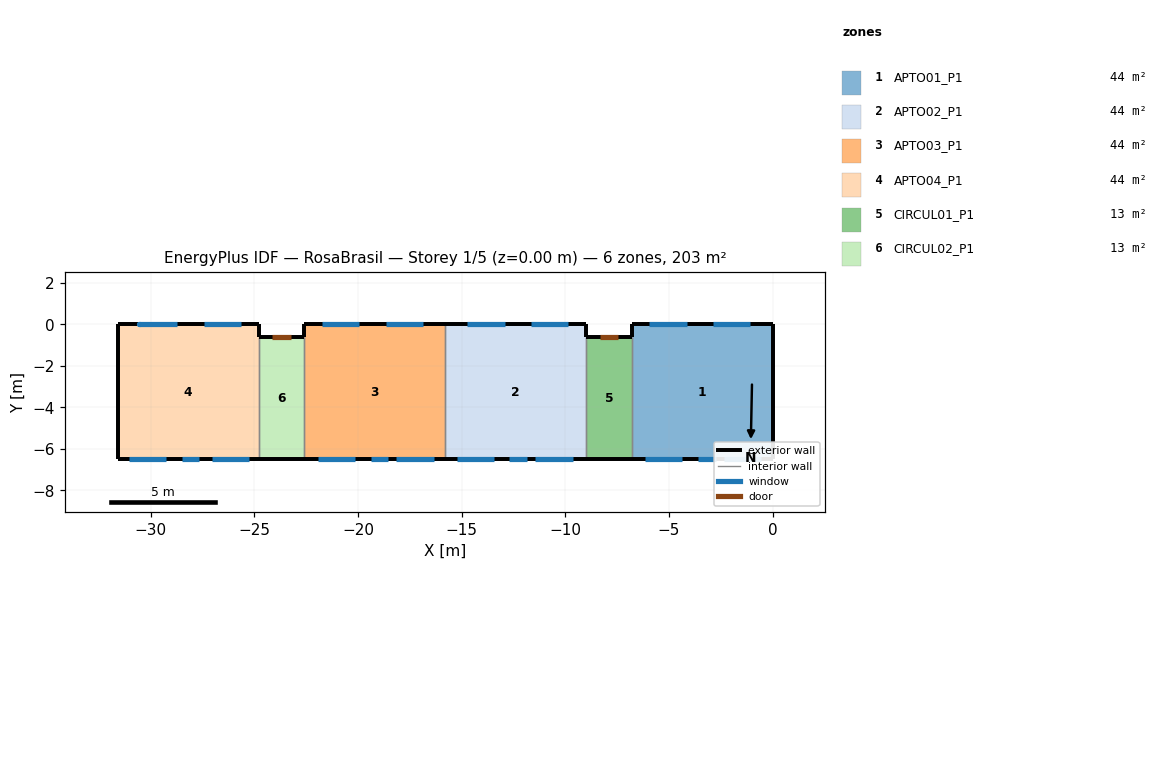
=== STOREY PLAN SPEC (per zone: floor XY polygon, exterior-wall plan segments, windows/doors) ===
zone 1: APTO01_P1  (44.2 m²)
  floor: (-6.80, -6.50) (-6.80, 0.00) (0.00, 0.00) (0.00, -6.50)
  exterior wall: (0.00, 0.00) – (-6.80, 0.00)  [6.8 m]
    window: (-1.07, 0.00) – (-2.85, 0.00)  [2.0 m²]
    window: (-4.15, 0.00) – (-5.95, 0.00)  [2.0 m²]
  exterior wall: (0.00, -6.50) – (0.00, 0.00)  [6.5 m]
  exterior wall: (-6.80, 0.00) – (-6.80, -0.60)  [0.6 m]
  exterior wall: (-6.80, -6.50) – (0.00, -6.50)  [6.8 m]
    window: (-2.35, -6.50) – (-0.55, -6.50)  [2.0 m²]
    window: (-6.15, -6.50) – (-4.35, -6.50)  [2.0 m²]
    window: (-3.60, -6.50) – (-2.75, -6.50)  [0.9 m²]
  interior walls: 1
zone 2: APTO02_P1  (44.2 m²)
  floor: (-15.80, -6.50) (-15.80, 0.00) (-9.00, 0.00) (-9.00, -6.50)
  exterior wall: (-9.00, 0.00) – (-15.80, 0.00)  [6.8 m]
    window: (-9.85, 0.00) – (-11.65, 0.00)  [2.0 m²]
    window: (-12.93, 0.00) – (-14.73, 0.00)  [2.0 m²]
  exterior wall: (-15.80, -6.50) – (-9.00, -6.50)  [6.8 m]
    window: (-15.25, -6.50) – (-13.45, -6.50)  [2.0 m²]
    window: (-12.70, -6.50) – (-11.85, -6.50)  [0.9 m²]
    window: (-11.45, -6.50) – (-9.65, -6.50)  [2.0 m²]
  exterior wall: (-9.00, -0.60) – (-9.00, 0.00)  [0.6 m]
  interior walls: 2
zone 3: APTO03_P1  (44.2 m²)
  floor: (-22.60, -6.50) (-22.60, 0.00) (-15.80, 0.00) (-15.80, -6.50)
  exterior wall: (-15.80, 0.00) – (-22.60, 0.00)  [6.8 m]
    window: (-16.87, 0.00) – (-18.67, 0.00)  [2.0 m²]
    window: (-19.95, 0.00) – (-19.95, 0.00) – (-21.75, 0.00) – (-21.75, 0.00)  [2.0 m²]
  exterior wall: (-22.60, -6.50) – (-15.80, -6.50)  [6.8 m]
    window: (-18.15, -6.50) – (-16.35, -6.50)  [2.0 m²]
    window: (-21.95, -6.50) – (-20.15, -6.50)  [2.0 m²]
    window: (-19.40, -6.50) – (-18.55, -6.50)  [0.8 m²]
  exterior wall: (-22.60, 0.00) – (-22.60, -0.60)  [0.6 m]
  interior walls: 2
zone 4: APTO04_P1  (44.2 m²)
  floor: (-31.60, -6.50) (-31.60, 0.00) (-24.80, 0.00) (-24.80, -6.50)
  exterior wall: (-31.60, -6.50) – (-24.80, -6.50)  [6.8 m]
    window: (-31.05, -6.50) – (-29.25, -6.50)  [2.0 m²]
    window: (-28.50, -6.50) – (-27.65, -6.50)  [0.8 m²]
    window: (-27.05, -6.50) – (-25.25, -6.50)  [2.0 m²]
  exterior wall: (-24.80, 0.00) – (-31.60, 0.00)  [6.8 m]
    window: (-25.65, 0.00) – (-25.65, 0.00) – (-27.45, 0.00) – (-27.44, 0.00)  [2.0 m²]
    window: (-28.73, 0.00) – (-28.75, 0.00) – (-30.55, 0.00) – (-30.53, 0.00)  [2.0 m²]
  exterior wall: (-31.60, 0.00) – (-31.60, -6.50)  [6.5 m]
  exterior wall: (-24.80, -0.60) – (-24.80, 0.00)  [0.6 m]
  interior walls: 1
zone 5: CIRCUL01_P1  (13.0 m²)
  floor: (-9.00, -6.50) (-9.00, -0.60) (-6.80, -0.60) (-6.80, -6.50)
  exterior wall: (-6.80, -0.60) – (-9.00, -0.60)  [2.2 m]
    door: (-7.45, -0.60) – (-8.35, -0.60)  [1.9 m²]
  exterior wall: (-9.00, -6.50) – (-6.80, -6.50)  [2.2 m]
  interior walls: 2
zone 6: CIRCUL02_P1  (13.0 m²)
  floor: (-24.80, -6.50) (-24.80, -0.60) (-22.60, -0.60) (-22.60, -6.50)
  exterior wall: (-24.80, -6.50) – (-22.60, -6.50)  [2.2 m]
  exterior wall: (-22.60, -0.60) – (-24.80, -0.60)  [2.2 m]
    door: (-23.25, -0.60) – (-24.15, -0.60)  [1.9 m²]
  interior walls: 2

=== DERIVED (storey summary) ===
Building: RosaBrasil
Storey: 1 of 5  (floor level z = 0.00 m)
Storey gross floor area: 202.8 m²
Zones on this storey: 6
  - APTO01_P1: floor 44.2 m²; exterior wall 20.7 m (59.0 m²); 5 window(s) 8.8 m²; WWR 14.8%
  - APTO02_P1: floor 44.2 m²; exterior wall 14.2 m (40.5 m²); 5 window(s) 8.7 m²; WWR 21.6%
  - APTO03_P1: floor 44.2 m²; exterior wall 14.2 m (40.5 m²); 5 window(s) 8.8 m²; WWR 21.7%
  - APTO04_P1: floor 44.2 m²; exterior wall 20.7 m (59.0 m²); 5 window(s) 8.8 m²; WWR 14.9%
  - CIRCUL01_P1: floor 13.0 m²; exterior wall 4.4 m (12.5 m²); WWR 0.0%; 1 door(s)
  - CIRCUL02_P1: floor 13.0 m²; exterior wall 4.4 m (12.5 m²); WWR 0.0%; 1 door(s)
Zone adjacency (shared interzone walls):
  - APTO01_P1 ↔ CIRCUL01_P1
  - APTO02_P1 ↔ APTO03_P1
  - APTO02_P1 ↔ CIRCUL01_P1
  - APTO03_P1 ↔ CIRCUL02_P1
  - APTO04_P1 ↔ CIRCUL02_P1